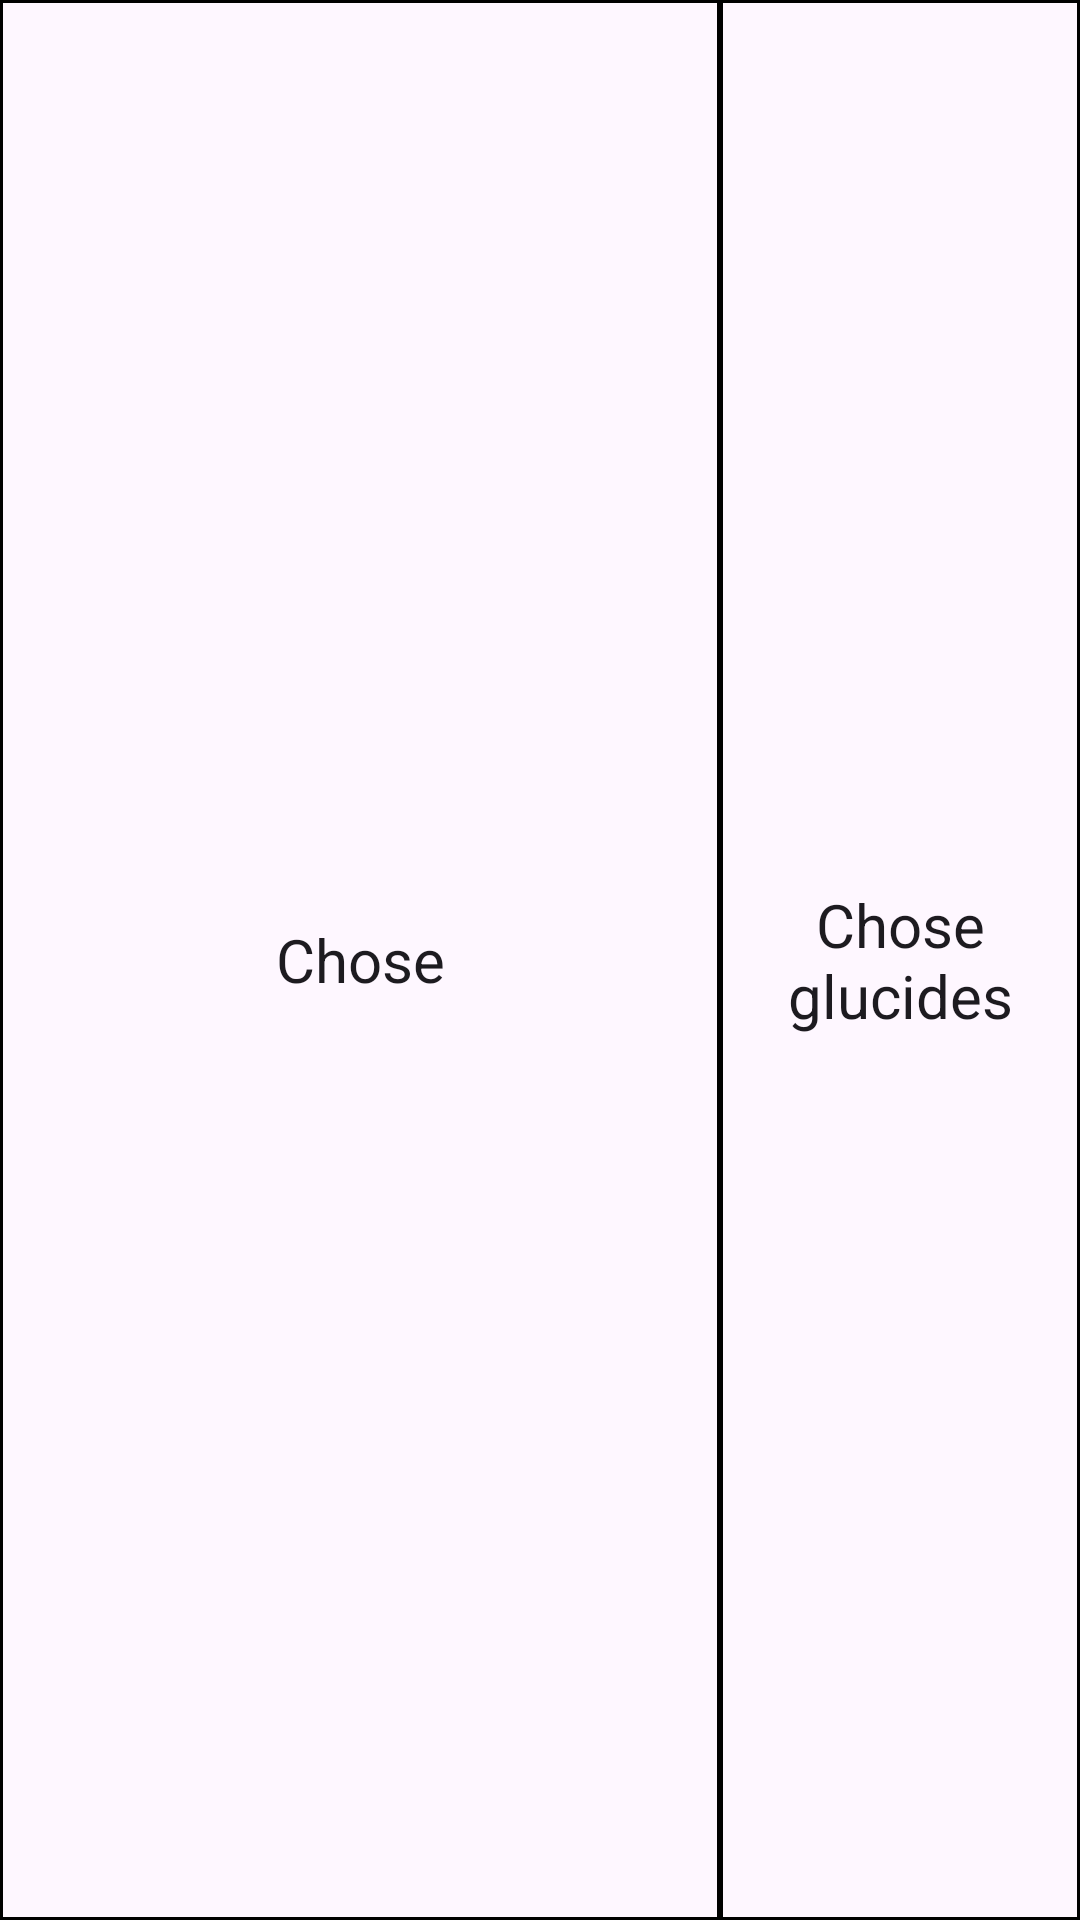

Reconstruct the res/layout file that produces this screen, plus the resources it refers to.
<!-- AndroidManifest.xml: application theme Theme.CalculAlim -->
<!-- res/layout/food_item.xml -->
<?xml version="1.0" encoding="utf-8"?>
<LinearLayout xmlns:android="http://schemas.android.com/apk/res/android"
    android:orientation="horizontal"
    android:layout_width="match_parent"
    android:layout_height="wrap_content">
    <TextView
        android:layout_width="0dp"
        android:background="@drawable/border"
        android:layout_height="match_parent"
        android:layout_weight="2"
        android:text="Chose"
        android:id="@+id/food_name"
        android:gravity="center"
        android:paddingVertical="10dp"
        android:paddingHorizontal="15dp"/>
    <TextView
        android:layout_width="0dp"
        android:background="@drawable/border"
        android:layout_height="match_parent"
        android:layout_weight="1"
        android:text="Chose glucides"
        android:id="@+id/food_group"
        android:gravity="center"
        android:paddingVertical="10dp"
        android:paddingHorizontal="15dp"/>
</LinearLayout>
<!-- resources referenced by this layout -->
<resources>
  <!-- drawable border (drawable) -->
  <?xml version="1.0" encoding="utf-8"?>
  <shape xmlns:android="http://schemas.android.com/apk/res/android" android:shape="rectangle" android:visible="true">
      <solid android:color="@android:color/transparent"/>
      <stroke android:width="1dp" android:color="@color/black"/>
  </shape>
  <style name="Theme.CalculAlim" parent="Base.Theme.CalculAlim" />
  <color name="black">#FF000000</color>
  <style name="Base.Theme.CalculAlim" parent="Theme.Material3.Light">
          
          
          <item name="android:textViewStyle">@style/TextView</item>
      </style>
  <style name="TextView">
          <item name="android:textSize">20sp</item>
      </style>
</resources>
